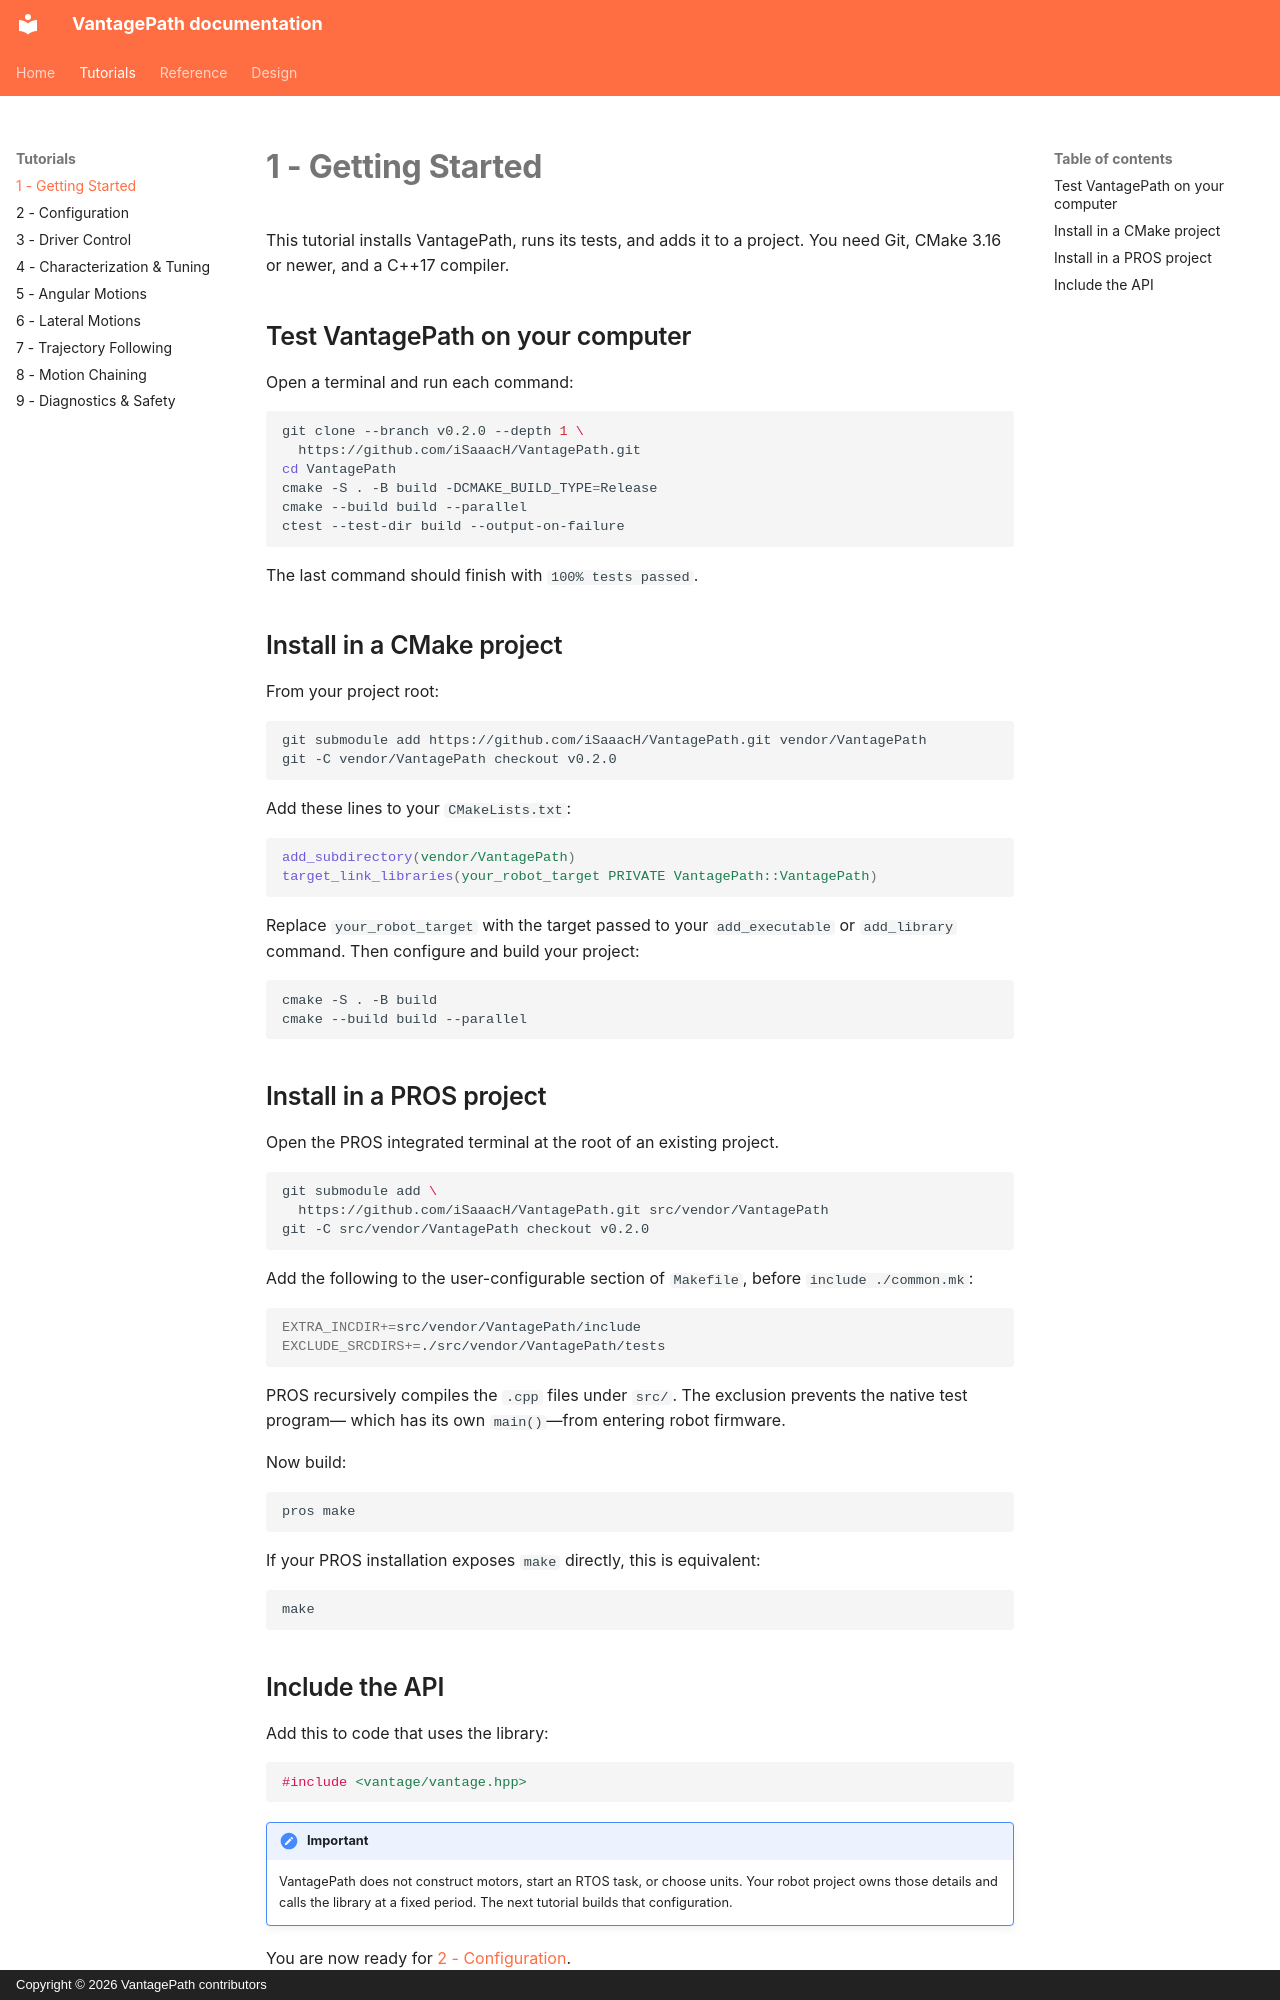

repository: iSaaacH/VantagePath · page: tutorials/1-getting-started/index.html · generator: mkdocs · copyright: Copyright © 2026 VantagePath contributors

# 1 - Getting Started

This tutorial installs VantagePath, runs its tests, and adds it to a project.
You need Git, CMake 3.16 or newer, and a C++17 compiler.

## Test VantagePath on your computer

Open a terminal and run each command:

```bash
git clone --branch v0.2.0 --depth 1 \
  https://github.com/iSaaacH/VantagePath.git
cd VantagePath
cmake -S . -B build -DCMAKE_BUILD_TYPE=Release
cmake --build build --parallel
ctest --test-dir build --output-on-failure
```

The last command should finish with `100% tests passed`.

## Install in a CMake project

From your project root:

```bash
git submodule add https://github.com/iSaaacH/VantagePath.git vendor/VantagePath
git -C vendor/VantagePath checkout v0.2.0
```

Add these lines to your `CMakeLists.txt`:

```cmake
add_subdirectory(vendor/VantagePath)
target_link_libraries(your_robot_target PRIVATE VantagePath::VantagePath)
```

Replace `your_robot_target` with the target passed to your `add_executable` or
`add_library` command. Then configure and build your project:

```bash
cmake -S . -B build
cmake --build build --parallel
```

## Install in a PROS project

Open the PROS integrated terminal at the root of an existing project.

```bash
git submodule add \
  https://github.com/iSaaacH/VantagePath.git src/vendor/VantagePath
git -C src/vendor/VantagePath checkout v0.2.0
```

Add the following to the user-configurable section of `Makefile`, before
`include ./common.mk`:

```make
EXTRA_INCDIR+=src/vendor/VantagePath/include
EXCLUDE_SRCDIRS+=./src/vendor/VantagePath/tests
```

PROS recursively compiles the `.cpp` files under `src/`. The exclusion prevents
the native test program— which has its own `main()`—from entering robot
firmware.

Now build:

```bash
pros make
```

If your PROS installation exposes `make` directly, this is equivalent:

```bash
make
```
